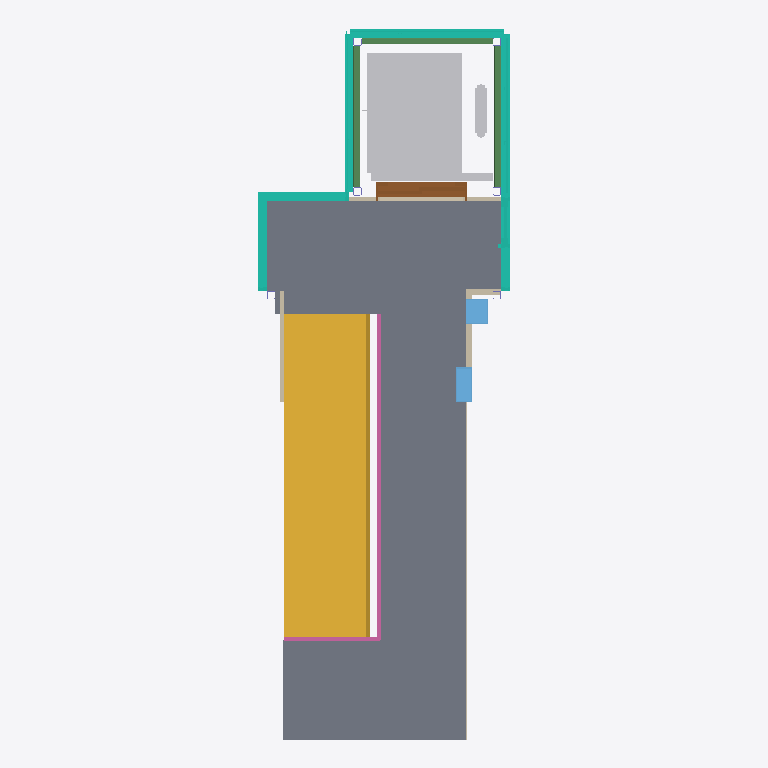
Plan cut of the same IFC building model at storey '03 P3*' (level 8.40 m, cut at 9.80 m), seen from above with north up, elements coloured by IFC class: 6 curtain walls (teal), 6 walls (beige), 3 beams (green), 2 railings (pink), 2 doors (brown), 2 windows (light blue), 1 slab (grey), 1 stair (yellow), 1 other element (light grey). Cut surfaces are drawn darker.
Extent 3.0 m × 8.6 m × 13.1 m (x, y, z). Storeys (7): 00 Zocalo at 0.70 m; 01 P1 at 3.20 m; 02 P2* at 5.70 m; 02 P2 at 5.90 m; 03 P3* at 8.40 m; 03 P3 at 8.60 m; 04 P.Cub at 11.20 m. Elements (134): 38 IfcColumn, 30 IfcWall, 16 IfcBeam, 11 IfcSlab, 7 IfcBuildingElementProxy, 7 IfcCurtainWall, 6 IfcRailing, 5 IfcCovering, 5 IfcRoof, 4 IfcWindow, 3 IfcDoor, 2 IfcStair.

HEADER;
FILE_DESCRIPTION(('ViewDefinition [ReferenceView_V1.2]','ExchangeRequirement [Architecture]'),'2;1');
FILE_NAME('0001','2024-06-07T03:59:10',(''),(''),'The EXPRESS Data Manager Version 5.02.0100.07 : 28 Aug 2013','22.0.2.392 - Exporter 22.0.2.392 - IU alternativa 22.0.2.392','');
FILE_SCHEMA(('IFC4'));
ENDSEC;
DATA;
#127=IFCPROJECT('2mYOI_Q2XCHfNK_GzgHYuI',#42,'0001',$,$,'Aramotz 1 Rehabilitación','Proyecto de Ejecución',(#114),#109);
#205=IFCSITE('2mYOI_Q2XCHfNK_GzgHYuG',#42,'Default',$,$,#204,$,$,.ELEMENT.,$,$,$,$,$);
#142=IFCBUILDING('2mYOI_Q2XCHfNK_GzgHYuJ',#42,'',$,$,#33,$,'',.ELEMENT.,$,$,$);
#157=IFCBUILDINGSTOREY('2mYOI_Q2XCHfNK_G_LkTXE',#42,'00 Zocalo',$,'Nivel:_0 MaaB Niveles',#155,$,'00 Zocalo',.ELEMENT.,1900.0);
#163=IFCBUILDINGSTOREY('2mYOI_Q2XCHfNK_G_LkTXA',#42,'01 P1',$,'Nivel:_0 MaaB Niveles',#162,$,'01 P1',.ELEMENT.,4400.0);
#169=IFCBUILDINGSTOREY('2mYOI_Q2XCHfNK_G_LkTXF',#42,'02 P2*',$,'Nivel:_0 MaaB Niveles',#168,$,'02 P2*',.ELEMENT.,6899.99999999999);
#175=IFCBUILDINGSTOREY('2mYOI_Q2XCHfNK_G_LkTXB',#42,'02 P2',$,'Nivel:_0 MaaB Niveles',#174,$,'02 P2',.ELEMENT.,7100.0);
#181=IFCBUILDINGSTOREY('2mYOI_Q2XCHfNK_G_LkTXC',#42,'03 P3*',$,'Nivel:_0 MaaB Niveles',#180,$,'03 P3*',.ELEMENT.,9599.99999999999);
#187=IFCBUILDINGSTOREY('2mYOI_Q2XCHfNK_G_LkTX8',#42,'03 P3',$,'Nivel:_0 MaaB Niveles',#186,$,'03 P3',.ELEMENT.,9800.0);
#193=IFCBUILDINGSTOREY('2mYOI_Q2XCHfNK_G_LkTX9',#42,'04 P.Cub',$,'Nivel:_0 MaaB Niveles',#192,$,'04 P.Cub',.ELEMENT.,12400.0);
#26637=IFCSLAB('3AfQ56devBJv0q4dEMHclq',#42,'Suelo:_02 ARAMOTZ ASCENSOR Pavimento nuevo 3cm:2958',$,'Suelo:_02 ARAMOTZ ASCENSOR Pavimento nuevo 3cm',#26588,#26633,'2958',.FLOOR.);
#24728=IFCSTAIR('3AfQ56devBJv0q4dEMHcjA',#42,'Escalera ensamblada:Escalera:2864',$,'Escalera ensamblada:_0 ARAMOTZ Escalera solo peldaños de chapa',#24727,$,'2864',.STRAIGHT_RUN_STAIR.);
#45039=IFCBUILDINGELEMENTPROXY('3AfQ56devBJv0q4dEMHcmJ',#42,'00_ARAMOTZ Ascensor completo 1 embarque:_0 ARAMOTZ Ascensor16 int Completo 2 embarq 110x140 Puertas 90 cristal 2:3177',$,'00_ARAMOTZ Ascensor completo 1 embarque:_0 ARAMOTZ Ascensor16 int Completo 2 embarq 110x140 Puertas 90 cristal 2',#45038,#45032,'3177',.NOTDEFINED.);
#48421=IFCCURTAINWALL('3FHA1VYkX8LuqcQFbtL4_G',#42,'Muro cortina:_02 ARAMOTZ ASCENSOR Muro Cortina Ascensor Policarbonato:67219',$,'Muro cortina:_02 ARAMOTZ ASCENSOR Muro Cortina Ascensor Policarbonato',#48420,$,'67219',.NOTDEFINED.);
#50237=IFCCURTAINWALL('3FHA1VYkX8LuqcQFbtL44r',#42,'Muro cortina:_02 ARAMOTZ ASCENSOR Muro Cortina Ascensor Policarbonato:67638',$,'Muro cortina:_02 ARAMOTZ ASCENSOR Muro Cortina Ascensor Policarbonato',#50236,$,'67638',.NOTDEFINED.);
#54731=IFCRAILING('3AfQ56devBJv0q4dEMHcjN',#42,'Barandilla:_02 ARAMOTZ barandilla Acero barrotes verticales pasarela:2861',$,'Barandilla:_02 ARAMOTZ barandilla Acero barrotes verticales pasarela',#53636,#54728,'2861',.NOTDEFINED.);
#49339=IFCCURTAINWALL('3FHA1VYkX8LuqcQFbtL4$H',#42,'Muro cortina:_02 ARAMOTZ ASCENSOR Muro Cortina Ascensor Policarbonato:67282',$,'Muro cortina:_02 ARAMOTZ ASCENSOR Muro Cortina Ascensor Policarbonato',#49338,$,'67282',.NOTDEFINED.);
#48003=IFCBEAM('2vtoxLIYD3jfmr9K3CGYHM',#42,'SHS-Sección hueca cuadrada1:80x80SHS:57737',$,'SHS-Sección hueca cuadrada1:80x80SHS',#48002,#47995,'57737',.BEAM.);
#48284=IFCBEAM('2f6ON5oLHEYAcfkPZsB3pe',#42,'SHS-Sección hueca cuadrada1:80x80SHS:58331',$,'SHS-Sección hueca cuadrada1:80x80SHS',#48283,#48276,'58331',.BEAM.);
#32752=IFCDOOR('3AfQ56devBJv0q4dEMHckw',#42,'01 Side_opening_ElevatorLift_Door_with_Call_buttons_1:02_ARAMOTZ 12000 x 2290 Opening:3008',$,'01 Side_opening_ElevatorLift_Door_with_Call_buttons_1:02_ARAMOTZ 12000 x 2290 Opening',#61189,#32745,'3008',2290.0,999.999999999998,.DOOR.,.NOTDEFINED.,$);
#2845=IFCCURTAINWALL('3AfQ56devBJv0q4dEMHccf',#42,'Muro cortina:_02 ARAMOTZ ASCENSOR Muro Cortina Escalera:2515',$,'Muro cortina:_02 ARAMOTZ ASCENSOR Muro Cortina Escalera',#2844,$,'2515',.NOTDEFINED.);
#11031=IFCCURTAINWALL('3AfQ56devBJv0q4dEMHcfg',#42,'Muro cortina:_02 ARAMOTZ ASCENSOR Muro Cortina Escalera:2576',$,'Muro cortina:_02 ARAMOTZ ASCENSOR Muro Cortina Escalera',#11030,$,'2576',.NOTDEFINED.);
#23522=IFCBEAM('3AfQ56devBJv0q4dEMHcgk',#42,'SHS-Sección hueca cuadrada1:80x80SHS:2772',$,'SHS-Sección hueca cuadrada1:80x80SHS',#23521,#23514,'2772',.BEAM.);
#234=IFCCURTAINWALL('3AfQ56devBJv0q4dEMHcdL',#42,'Muro cortina:_02 ARAMOTZ ASCENSOR Muro Cortina Escalera:2479',$,'Muro cortina:_02 ARAMOTZ ASCENSOR Muro Cortina Escalera',#232,$,'2479',.NOTDEFINED.);
#45151=IFCWINDOW('3AfQ56devBJv0q4dEMHcmK',#42,'_0 ARAMOTZ Armario ascensor:_0 ARAMOTZ Armario ascensor:3182',$,'_0 ARAMOTZ Armario ascensor:_0 ARAMOTZ Armario ascensor',#61058,#45144,'3182',2160.0,420.0,.WINDOW.,.NOTDEFINED.,$);
#23096=IFCWINDOW('3AfQ56devBJv0q4dEMHchP',#42,'_0 ARAMOTZ Extintor:_0 ARAMOTZ Extintor:2723',$,'_0 ARAMOTZ Extintor:_0 ARAMOTZ Extintor',#61099,#23089,'2723',600.0,300.000000000001,.WINDOW.,.NOTDEFINED.,$);
#32913=IFCDOOR('3AfQ56devBJv0q4dEMHcku',#42,'01 Side_opening_ElevatorLift_Door_with_Call_buttons_1:02_ARAMOTZ 12000 x 2290 Opening:3010',$,'01 Side_opening_ElevatorLift_Door_with_Call_buttons_1:02_ARAMOTZ 12000 x 2290 Opening',#61234,#32906,'3010',2290.0,999.999999999998,.DOOR.,.NOTDEFINED.,$);
#26273=IFCWALL('3AfQ56devBJv0q6dQMHciF',#42,'Muro básico:_02 ARAMOTZ ASCENSOR Pladur trasdosado:2933',$,'Muro básico:_02 ARAMOTZ ASCENSOR Pladur trasdosado',#26262,#26270,'2933',.NOTDEFINED.);
#58811=IFCRAILING('3AfQ56devBJv0q4dEMHcmS',#42,'Barandilla:_02 ARAMOTZ barandilla Acero barrotes verticales pasarela:3174',$,'Barandilla:_02 ARAMOTZ barandilla Acero barrotes verticales pasarela',#58463,#58808,'3174',.NOTDEFINED.);
#24122=IFCWALL('3AfQ56devBJv0q4dEMHcg1',#42,'Muro básico:_02 ARAMOTZ ASCENSOR Raseo escalera 1,5cm:2811',$,'Muro básico:_02 ARAMOTZ ASCENSOR Raseo escalera 1,5cm',#24094,#24118,'2811',.NOTDEFINED.);
#32691=IFCWALL('3AfQ56devBJv0q6d6MHcl5',#42,'Muro básico:_02 ARAMOTZ ASCENSOR TABIQUE cierre 5cm:3007',$,'Muro básico:_02 ARAMOTZ ASCENSOR TABIQUE cierre 5cm',#32610,#32687,'3007',.NOTDEFINED.);
#16321=IFCWALL('3AfQ56devBJv0q6dQMHcfT',#42,'Muro básico:_02 ARAMOTZ ASCENSOR Pladur autoportante:2599',$,'Muro básico:_02 ARAMOTZ ASCENSOR Pladur autoportante',#16310,#16318,'2599',.NOTDEFINED.);
#32869=IFCWALL('3AfQ56devBJv0q4dEMHckx',#42,'Muro básico:_02 ARAMOTZ ASCENSOR TABIQUE cierre 5cm:3009',$,'Muro básico:_02 ARAMOTZ ASCENSOR TABIQUE cierre 5cm',#32785,#32865,'3009',.NOTDEFINED.);
#16924=IFCWALL('3AfQ56devBJv0q6dQMHcfI',#42,'Muro básico:_02 ARAMOTZ ASCENSOR Pladur autoportante:2600',$,'Muro básico:_02 ARAMOTZ ASCENSOR Pladur autoportante',#16913,#16921,'2600',.NOTDEFINED.);
ENDSEC;